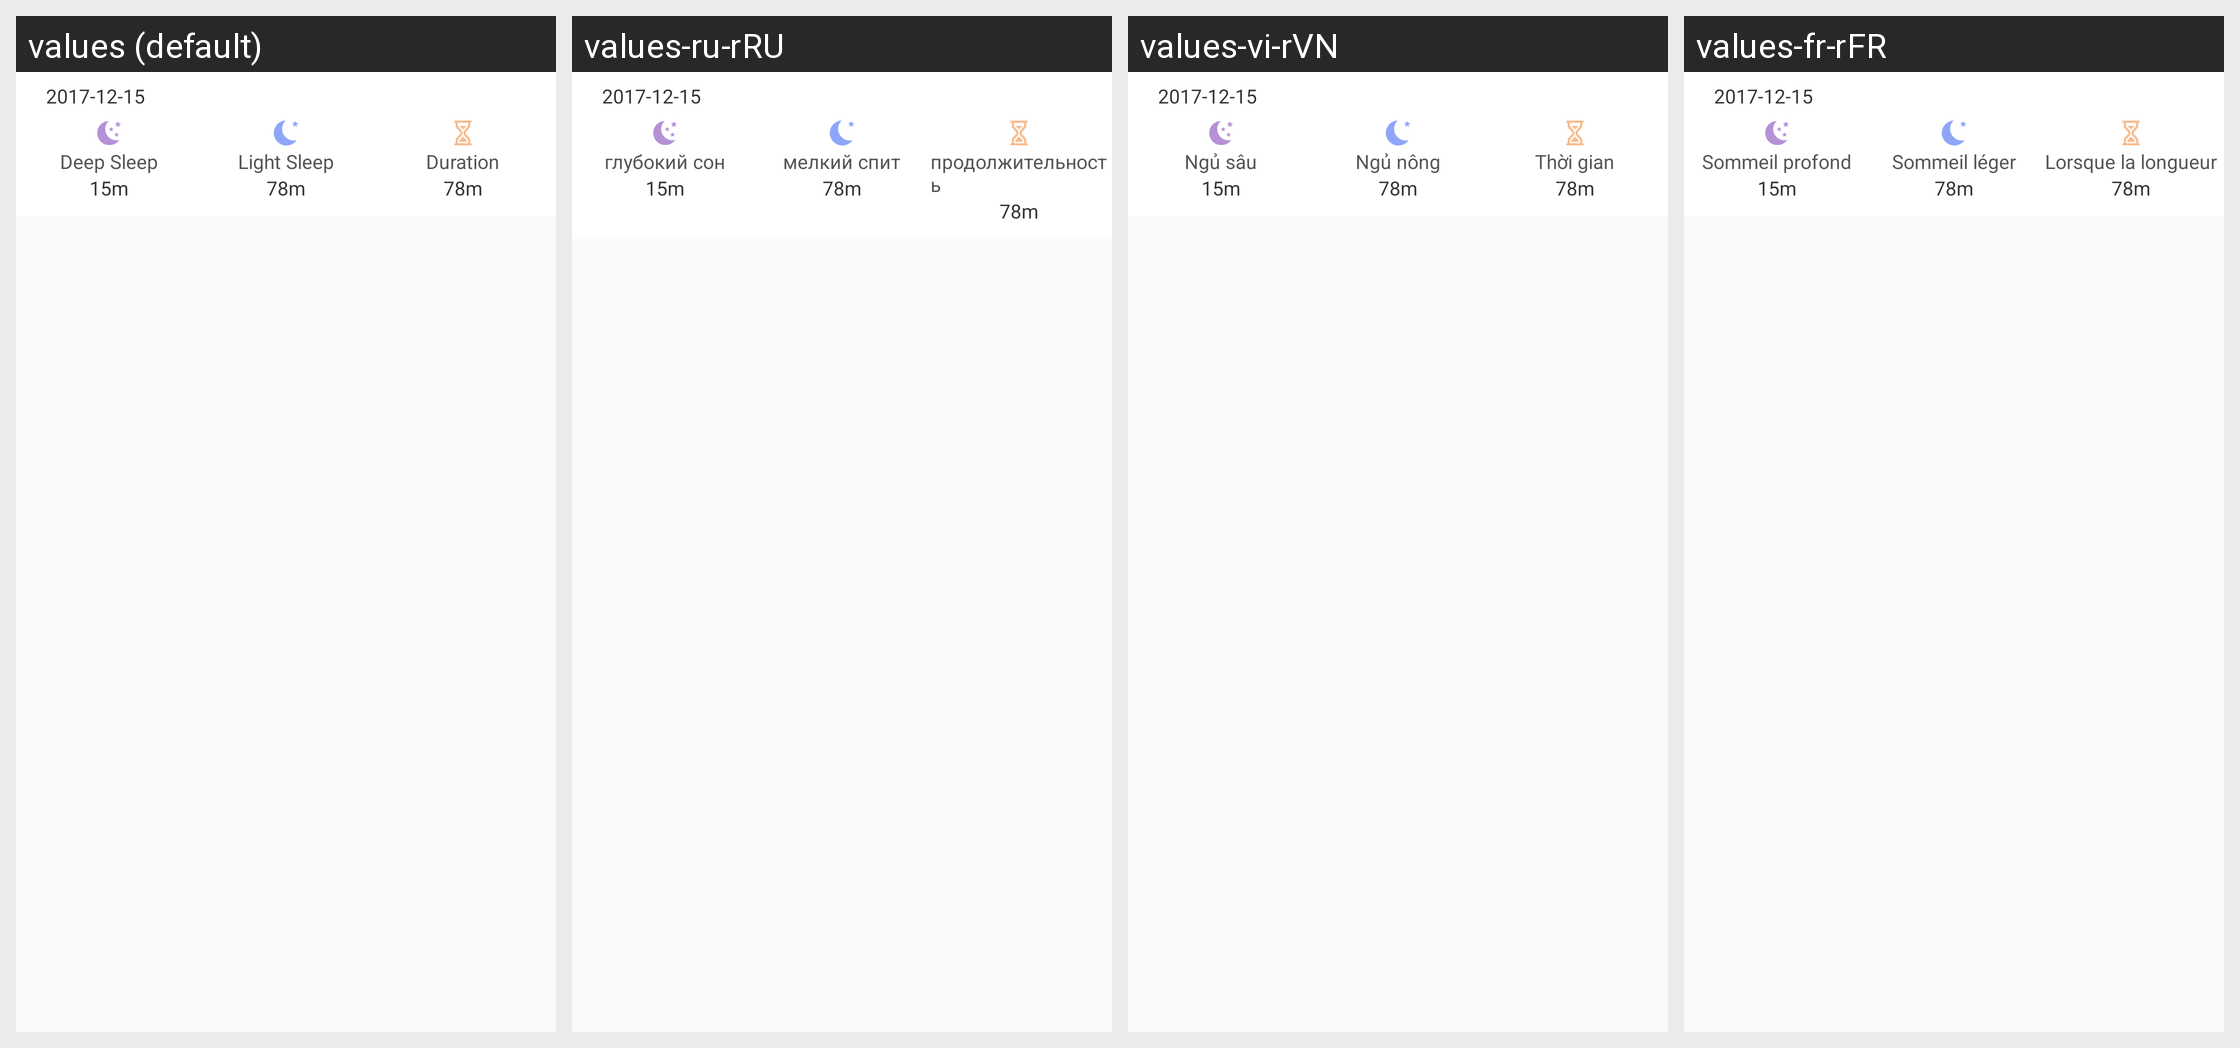

The Android screen above is rendered under several locales of the same app. Produce the string resources it draws, with the default and per-locale values.
Android screen res/layout/w30s_sleep_data_item.xml rendered under 4 locales, left to right: values (default), values-ru-rRU, values-vi-rVN, values-fr-rFR. Device: Nexus 5 (rendered at 1080×1920; each locale shown at half size, 540×960, under a caption strip naming it); theme BAppTheme.
Other locales in the repository, not shown: values-de-rDE, values-en, values-es-rES, values-fr-rBE, values-fr-rCA, values-it-rCH, values-it-rIT, values-ja-rJP, values-ko-rKR, values-pt-rBR, values-zh-rCN, values-zh-rHK, values-zh-rTW.
Strings drawn on this screen, with the default value and each locale's value (text and hints the layout hard-codes, and strings that could not be matched under every locale, appear in the picture but are not listed):

sleep_deep
  values: Deep Sleep
  values-ru-rRU: глубокий сон
  values-vi-rVN: Ngủ sâu
  values-fr-rFR: Sommeil profond

sleep_light
  values: Light Sleep
  values-ru-rRU: мелкий спит
  values-vi-rVN: Ngủ nông
  values-fr-rFR: Sommeil léger

long_when
  values: Duration
  values-ru-rRU: продолжительность
  values-vi-rVN: Thời gian
  values-fr-rFR: Lorsque la longueur
